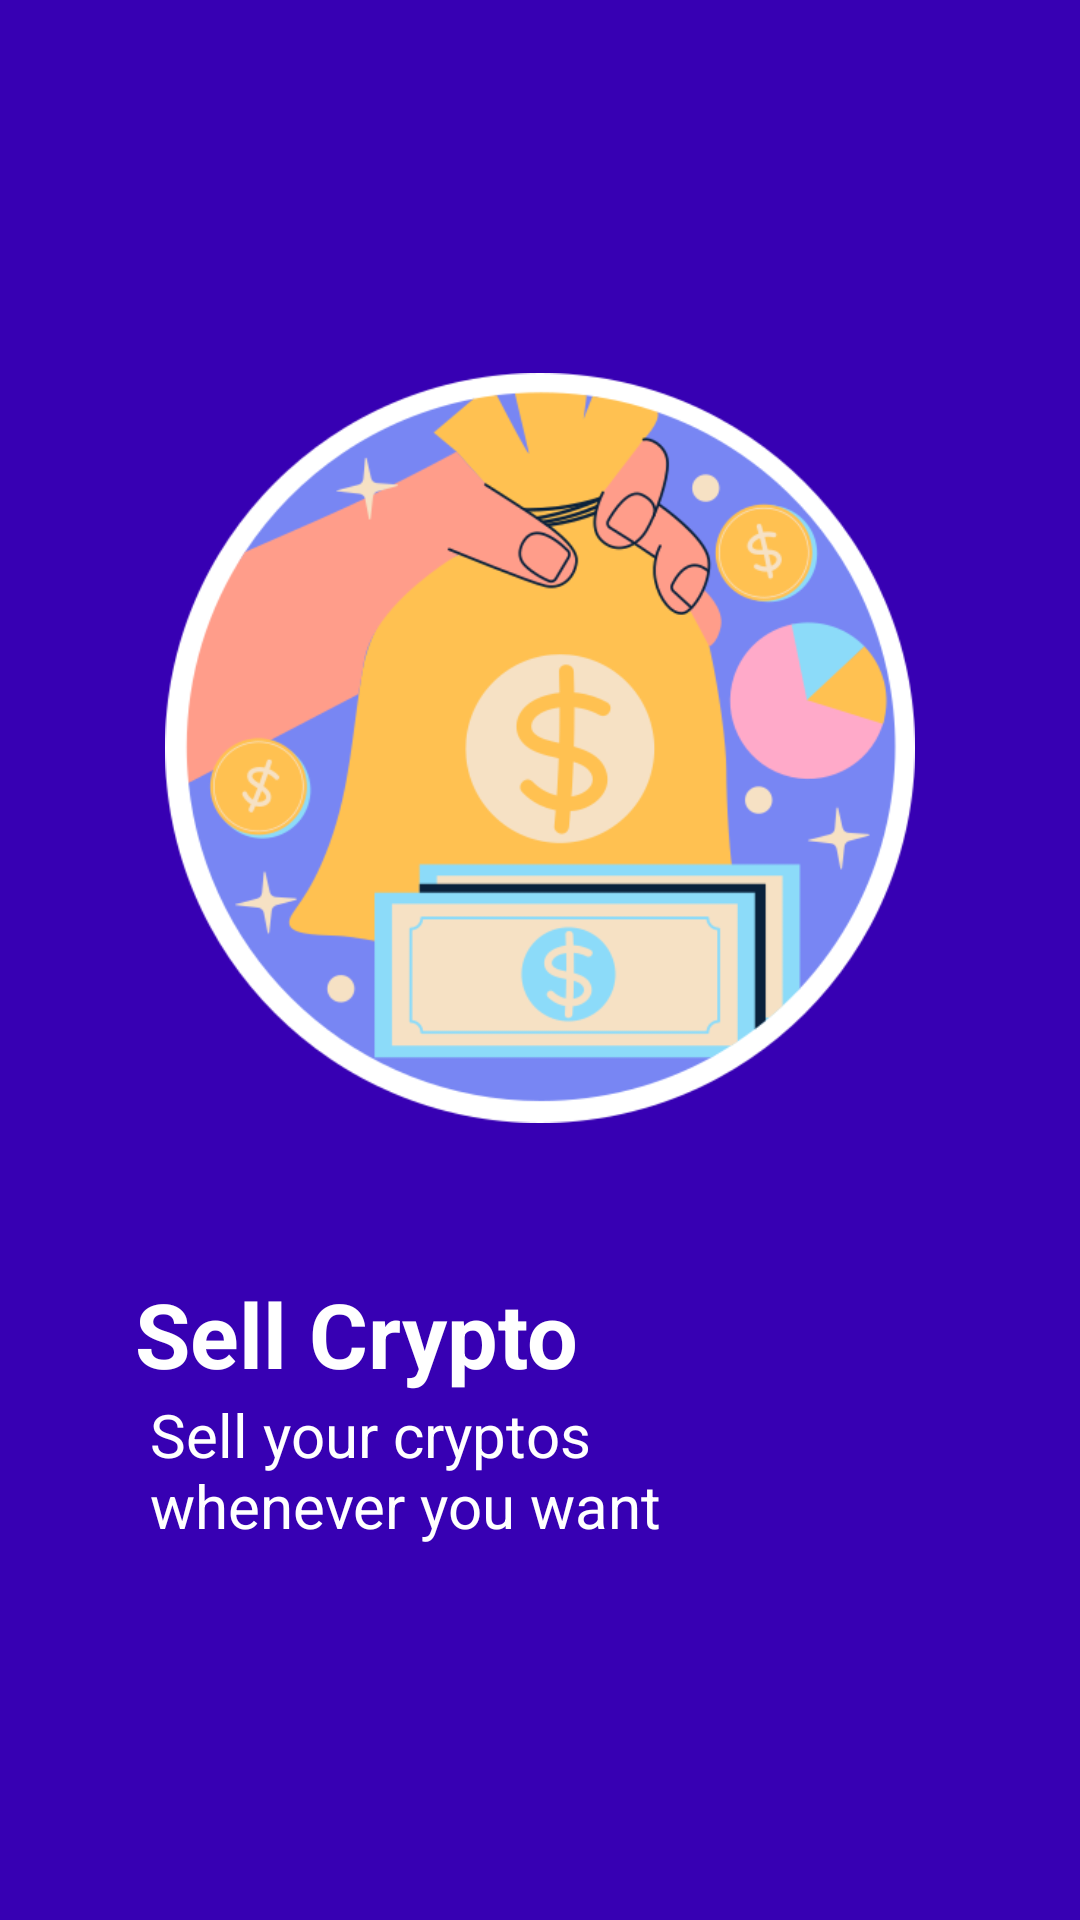

Android layout source for this screen:
<!-- AndroidManifest.xml: application theme Theme.CryptoWallet -->
<!-- res/layout/fragment_3.xml -->
<?xml version="1.0" encoding="utf-8"?>
<FrameLayout
    xmlns:android="http://schemas.android.com/apk/res/android"
    xmlns:tools="http://schemas.android.com/tools"
    android:layout_width="match_parent"
    android:layout_height="match_parent"
    android:background="@color/frag3Color"
    tools:context=".Fragment3">


    <LinearLayout
        android:layout_width="match_parent"
        android:layout_height="wrap_content"
        android:orientation="vertical"
        android:layout_gravity="center"
        >
        <ImageView
            android:id="@+id/imageView2"
            android:layout_width="250dp"
            android:layout_gravity="center"
            android:layout_height="250dp"
            android:src="@drawable/sell" />


        <TextView
            android:layout_width="match_parent"
            android:layout_height="wrap_content"
            android:layout_marginStart="30dp"
            android:text="Sell Crypto"
            android:layout_marginTop="50dp"
            android:layout_gravity="center"
            android:textColor="@color/white"
            android:textSize="30sp"
            android:textStyle="bold" />


        <TextView
            android:layout_width="200dp"
            android:layout_height="wrap_content"
            android:layout_marginLeft="50sp"
            android:text="Sell your cryptos whenever you want"
            android:textColor="@color/white"
            android:textSize="20sp" />
    </LinearLayout>
</FrameLayout>
<!-- resources referenced by this layout -->
<resources>
  <color name="frag3Color">#FF3700B3</color>
  <color name="white">#FFFFFFFF</color>
  <!-- drawable sell: png bitmap (drawable, 63293 bytes) -->
  <style name="Theme.CryptoWallet" parent="Theme.MaterialComponents.DayNight.DarkActionBar">
          
          <item name="colorPrimary">@color/purple_500</item>
          <item name="colorPrimaryVariant">@color/purple_700</item>
          <item name="colorOnPrimary">@color/white</item>
          
          <item name="colorSecondary">@color/teal_200</item>
          <item name="colorSecondaryVariant">@color/teal_700</item>
          <item name="colorOnSecondary">@color/black</item>
          
          <item name="android:statusBarColor" tools:targetApi="l">?attr/colorOnSecondary</item>
          
      </style>
  <color name="purple_500">#FF6200EE</color>
  <color name="purple_700">#FF3700B3</color>
  <color name="teal_200">#FF03DAC5</color>
  <color name="teal_700">#FF018786</color>
  <color name="black">#FF000000</color>
</resources>
